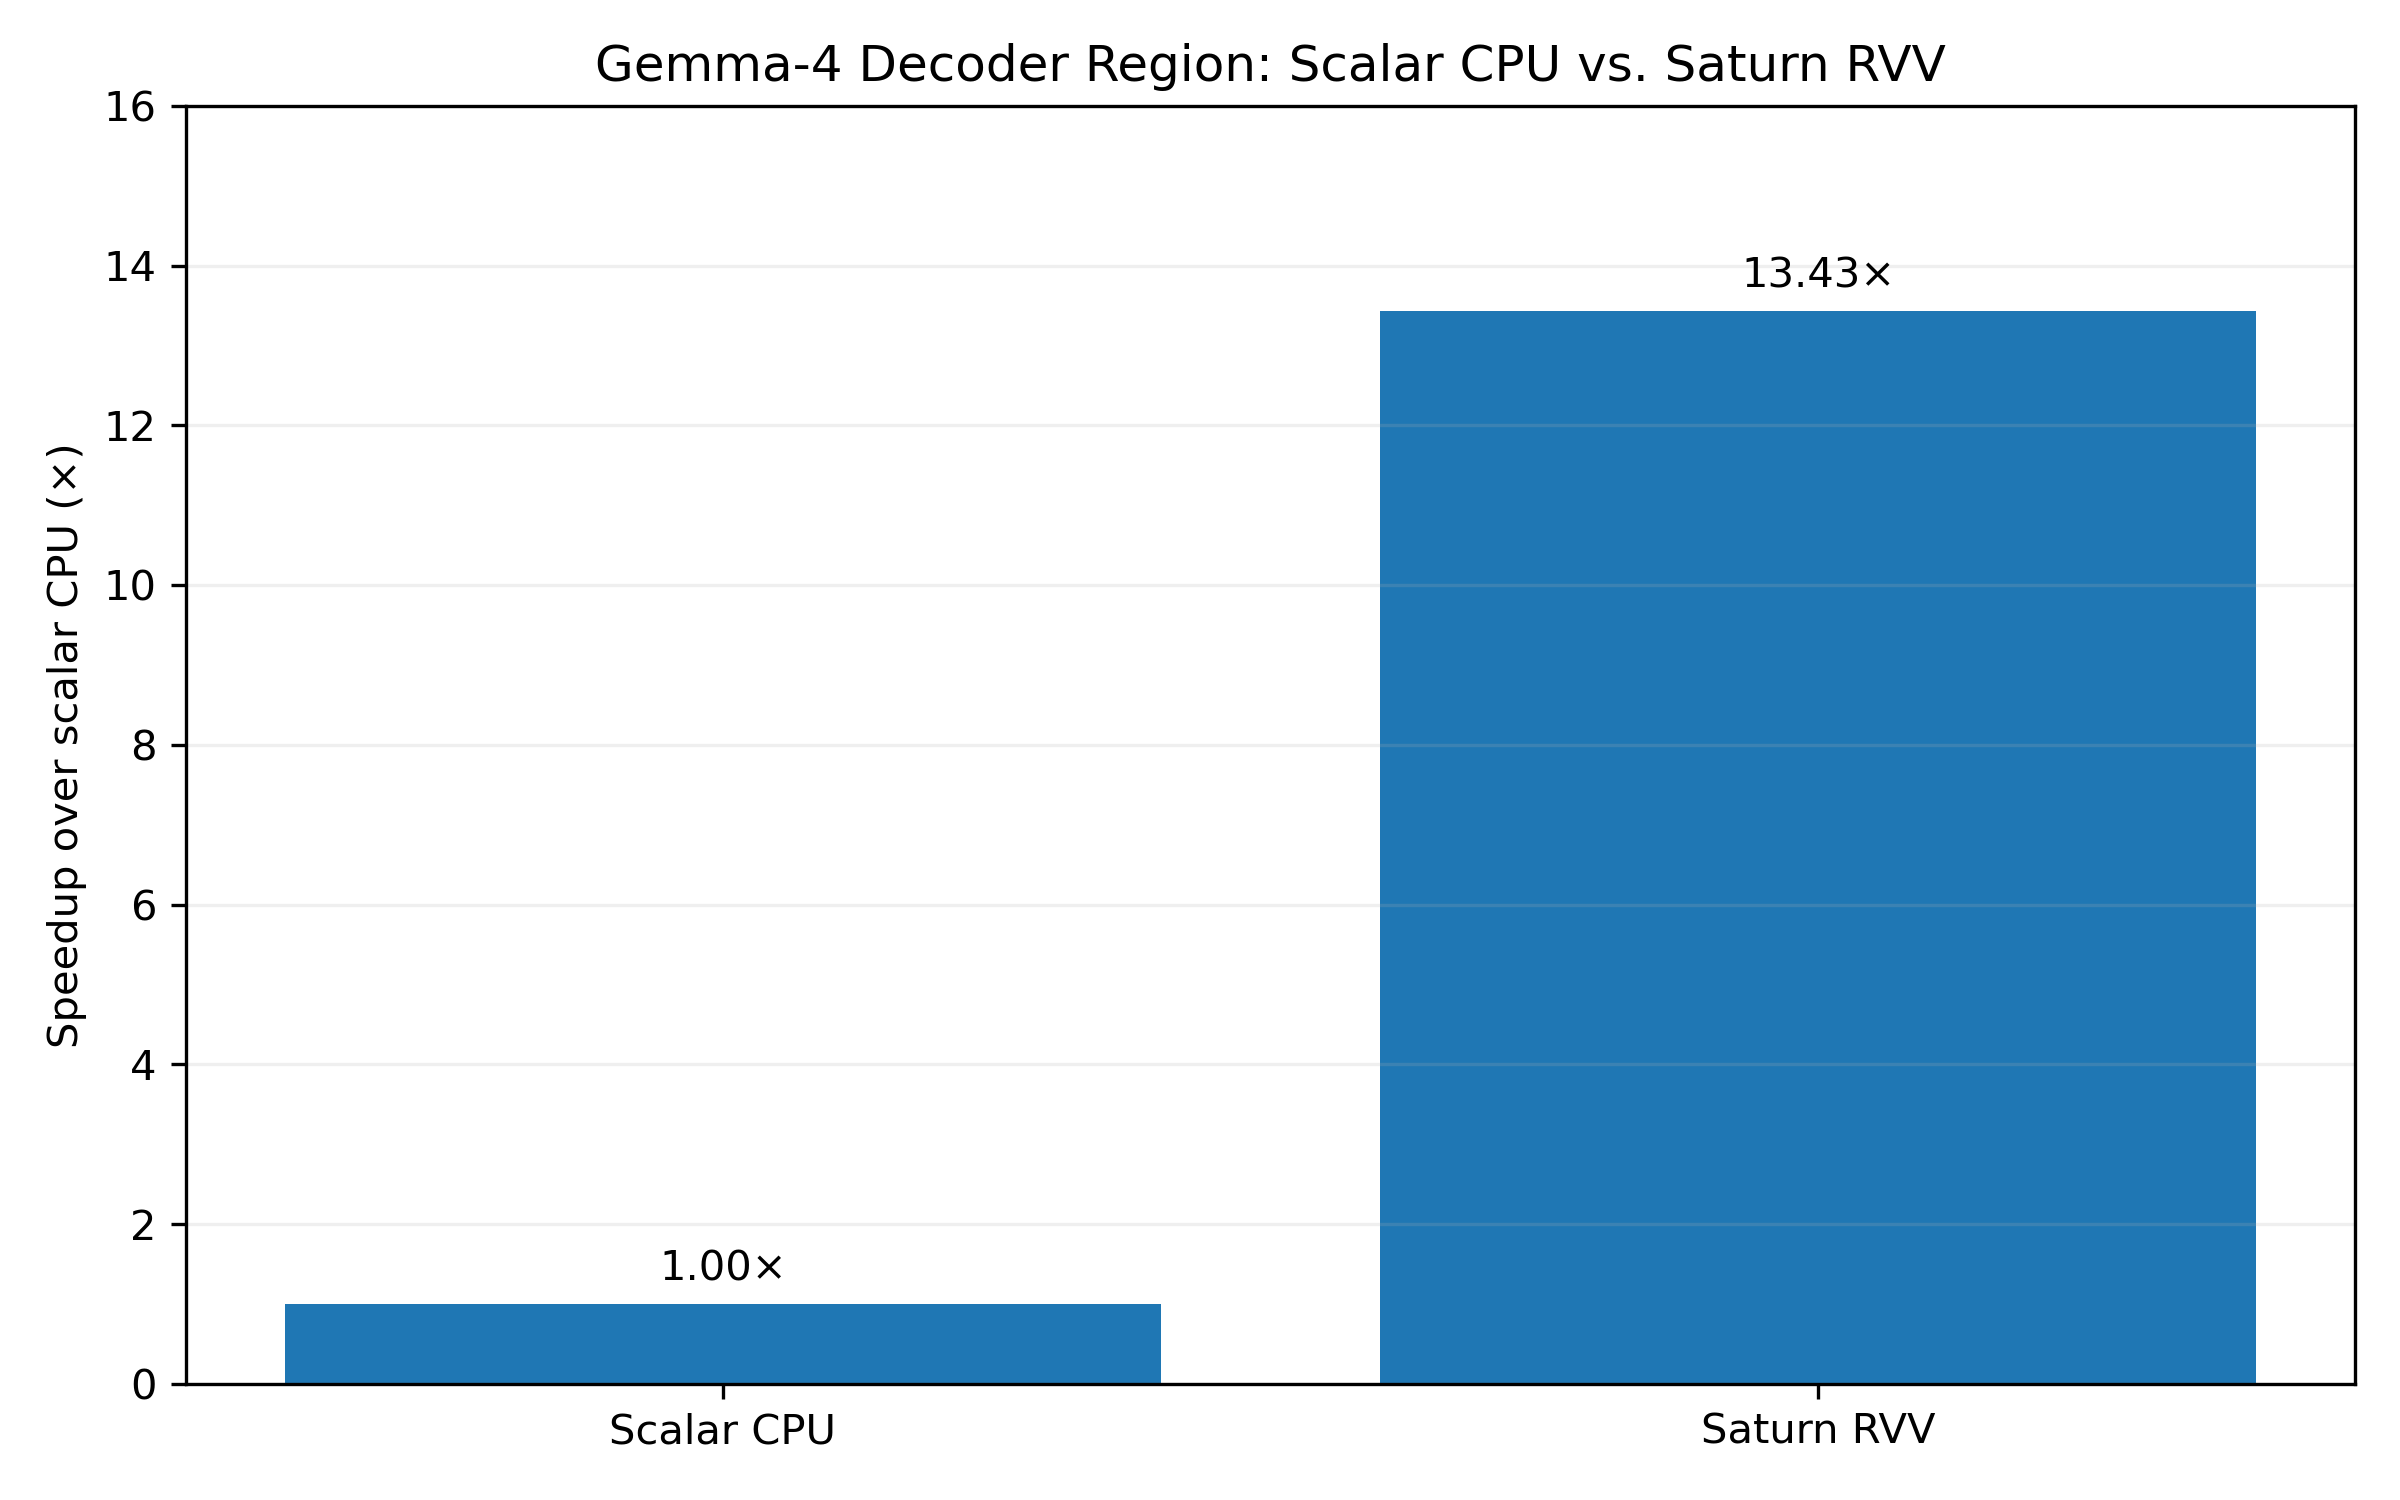

Values plotted in this chart, from the file beside it:
Configuration, Spike_cycles, Speedup
Scalar CPU, 3361431065, 1.0
Saturn RVV, 250286066, 13.43
